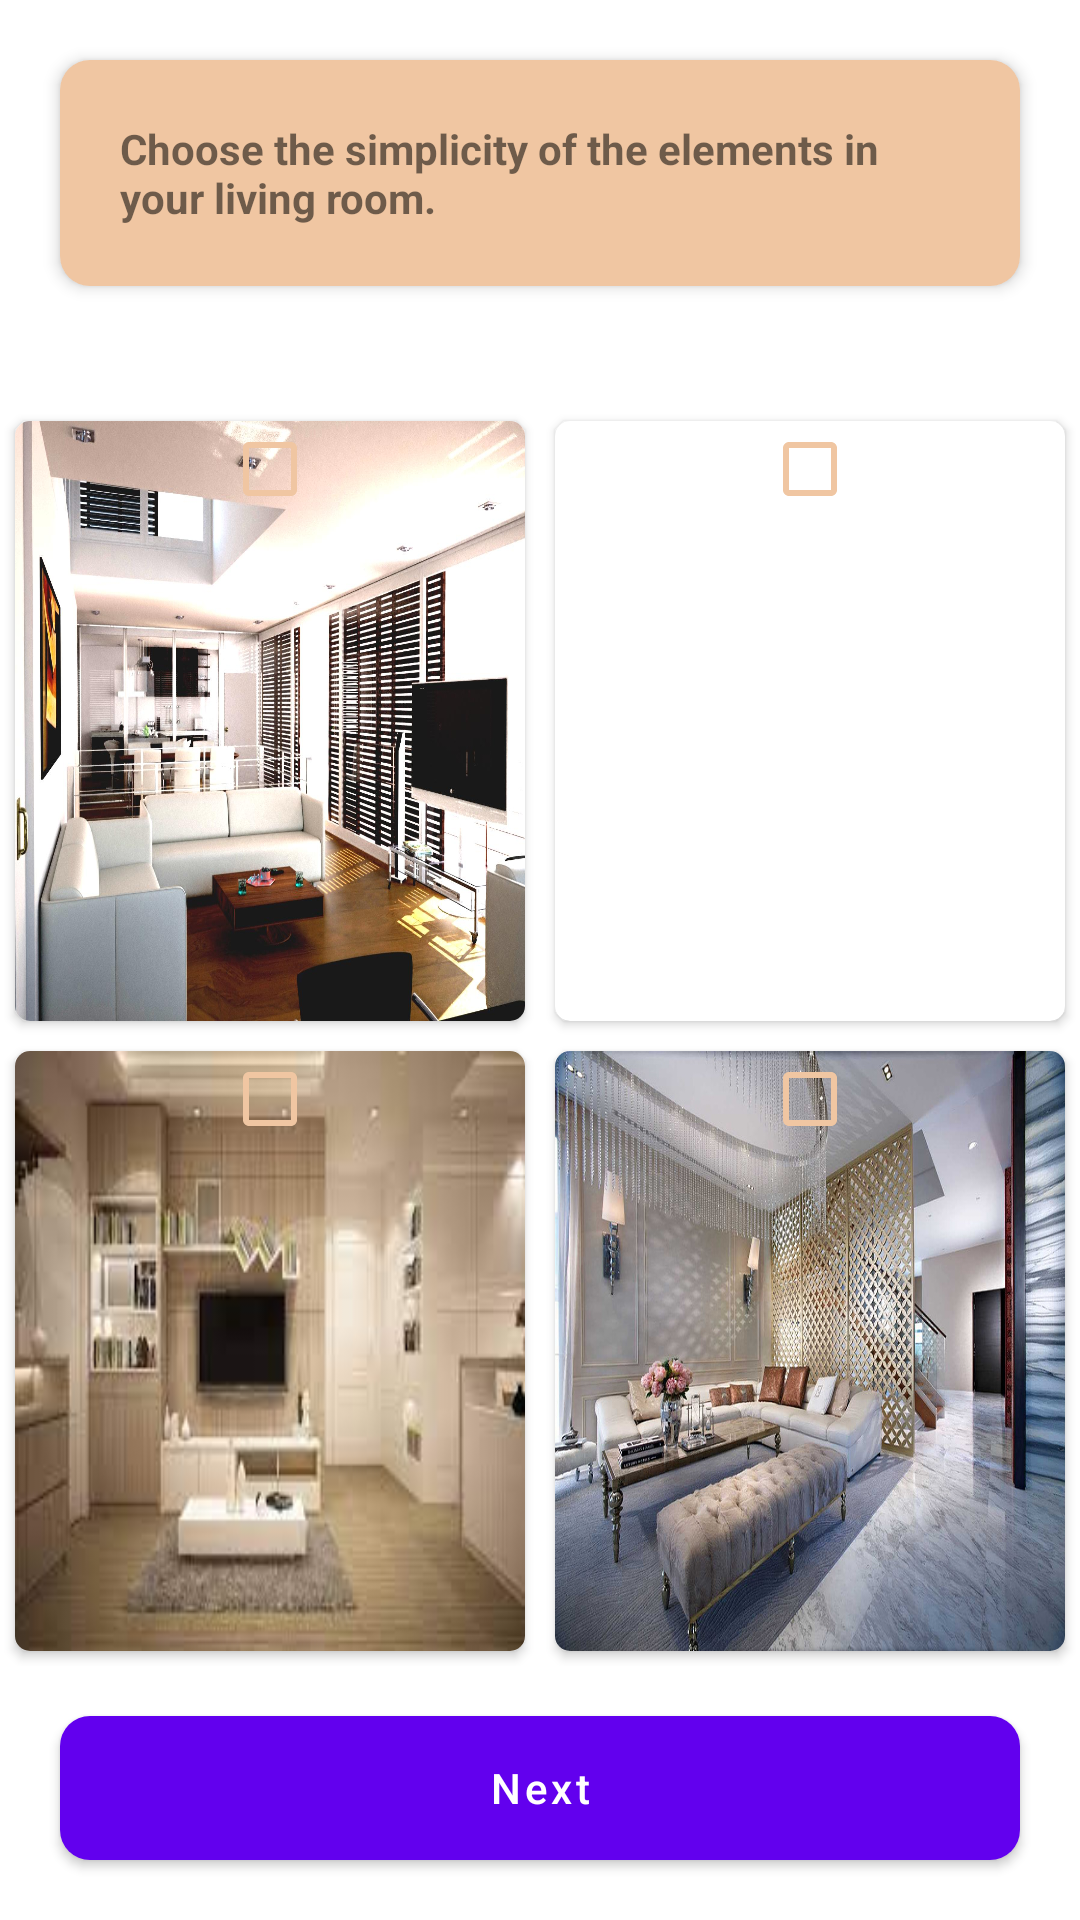

Layout XML and referenced resources for this Android screen:
<!-- AndroidManifest.xml: application theme Theme.KMEProject -->
<!-- res/layout/activity_question2.xml -->
<?xml version="1.0" encoding="utf-8"?>
<RelativeLayout
    android:id="@+id/question2_root_layout"
    xmlns:android="http://schemas.android.com/apk/res/android" android:layout_width="match_parent"
    android:layout_height="match_parent"
    xmlns:app="http://schemas.android.com/apk/res-auto">



    <TextView
        android:id="@+id/question_3_text_view"
        android:layout_width="wrap_content"
        android:layout_height="wrap_content"
        android:text="Choose the simplicity of the elements in your living room."
        android:layout_centerHorizontal="true"
        android:layout_marginTop="20dp"
        android:background="@drawable/round_rectangle_pink_alpha_7"
        android:padding="20dp"
        android:layout_margin="20dp"
        android:textStyle="bold"
        android:elevation="3dp"

        />

    <GridLayout
        android:id="@+id/question_2_grid_layout"
        android:layout_width="match_parent"
        android:layout_height="wrap_content"
        android:layout_below="@id/question_3_text_view"
        android:columnCount="2"
        android:rowCount="2"
        android:layout_marginTop="20dp"
        >
        <androidx.cardview.widget.CardView
            android:layout_height="200dp"
            android:layout_width="0dp"
            android:layout_columnWeight="1"
            android:layout_rowWeight="1"
            android:layout_gravity="left|fill"
            android:layout_column="0"
            android:layout_row="0"
            app:cardCornerRadius="5dp"
            android:layout_margin="5dp"
            >
            <CheckBox
                android:id="@+id/simple"
                android:background="@drawable/simple"
                android:layout_height="match_parent"
                android:layout_width="match_parent"
                android:textAllCaps="false"
                android:padding="20dp"
                android:gravity="start"
                android:buttonTint="@color/pink"
                android:shadowRadius="30"
                android:scaleType="fitXY"
                android:maxHeight="200dp"
                android:foreground="?android:attr/selectableItemBackground"
                />

        </androidx.cardview.widget.CardView>

        <androidx.cardview.widget.CardView
            android:layout_height="200dp"
            android:layout_width="0dp"
            android:layout_columnWeight="1"
            android:layout_gravity="right|fill"
            android:layout_column="1"
            android:layout_row="0"
            app:cardCornerRadius="5dp"
            android:layout_margin="5dp"
            >
            <CheckBox
                android:id="@+id/super_simple"
                android:background="@drawable/super_simple"
                android:layout_height="match_parent"
                android:layout_width="match_parent"
                android:buttonTint="@color/pink"
                android:padding="20dp"
                android:shadowRadius="30"
                android:scaleType="fitXY"
                android:maxHeight="200dp"
                android:gravity="start"
                android:foreground="?android:attr/selectableItemBackground"
                />

        </androidx.cardview.widget.CardView>

        <androidx.cardview.widget.CardView
            android:layout_height="200dp"
            android:layout_width="0dp"
            android:layout_rowWeight="1"
            android:layout_gravity="center_horizontal|fill"
            app:cardCornerRadius="5dp"
            android:layout_margin="5dp"
            >
            <CheckBox
                android:id="@+id/mid_range"
                android:background="@drawable/mid_range"
                android:layout_height="match_parent"
                android:layout_width="match_parent"
                android:buttonTint="@color/pink"
                android:gravity="start"
                android:padding="20dp"
                android:shadowRadius="30"
                android:scaleType="fitXY"
                android:maxHeight="200dp"
                android:foreground="?android:attr/selectableItemBackground"
                />

        </androidx.cardview.widget.CardView>


        <androidx.cardview.widget.CardView
            android:layout_height="200dp"
            android:layout_width="0dp"
            android:layout_rowWeight="1"
            android:layout_gravity="center_horizontal|fill"
            app:cardCornerRadius="5dp"
            android:layout_margin="5dp"
            >
            <CheckBox
                android:id="@+id/detailed"
                android:background="@drawable/detailed"
                android:layout_height="match_parent"
                android:layout_width="match_parent"
                android:padding="20dp"
                android:buttonTint="@color/pink"
                android:gravity="start"
                android:shadowRadius="30"
                android:scaleType="fitXY"
                android:maxHeight="200dp"
                android:foreground="?android:attr/selectableItemBackground"
                />

        </androidx.cardview.widget.CardView>

    </GridLayout>

    <Button
        android:id="@+id/next_button_question2"
        android:layout_width="match_parent"
        android:layout_height="wrap_content"
        android:text="Next"
        android:textAllCaps="false"
        android:layout_margin="20dp"
        android:background="@drawable/round_rectangle_pink"
        android:layout_alignParentBottom="true"
        />




</RelativeLayout>
<!-- resources referenced by this layout -->
<resources>
  <color name="pink">#F0C6A2</color>
  <!-- drawable detailed: jpeg bitmap (drawable-v24, 253516 bytes) -->
  <!-- drawable mid_range: jpeg bitmap (drawable-v24, 6523 bytes) -->
  <!-- drawable round_rectangle_pink (drawable) -->
  <?xml version="1.0" encoding="utf-8"?>
  <shape android:shape="rectangle"
      xmlns:android="http://schemas.android.com/apk/res/android" >
      <solid android:color="@color/pink"/>
     <corners android:radius="10dp"/>
  
  </shape>
  <!-- drawable round_rectangle_pink_alpha_7 (drawable) -->
  <?xml version="1.0" encoding="utf-8"?>
  <shape android:shape="rectangle"
      xmlns:android="http://schemas.android.com/apk/res/android" >
      <solid android:color="@color/pink" />
      <corners android:radius="10dp"/>
  
  </shape>
  <!-- drawable simple: jpeg bitmap (drawable-v24, 257834 bytes) -->
  <style name="Theme.KMEProject" parent="Theme.MaterialComponents.DayNight.DarkActionBar">
          
          <item name="colorPrimary">@color/purple_500</item>
          <item name="colorPrimaryVariant">@color/purple_700</item>
          <item name="colorOnPrimary">@color/white</item>
          
          <item name="colorSecondary">@color/teal_200</item>
          <item name="colorSecondaryVariant">@color/teal_700</item>
          <item name="colorOnSecondary">@color/black</item>
          
          <item name="android:statusBarColor" tools:targetApi="l">?attr/colorPrimaryVariant</item>
          
      </style>
  <color name="purple_500">#FF6200EE</color>
  <color name="purple_700">#FF3700B3</color>
  <color name="white">#FFFFFFFF</color>
  <color name="teal_200">#FF03DAC5</color>
  <color name="teal_700">#FF018786</color>
  <color name="black">#FF000000</color>
</resources>
